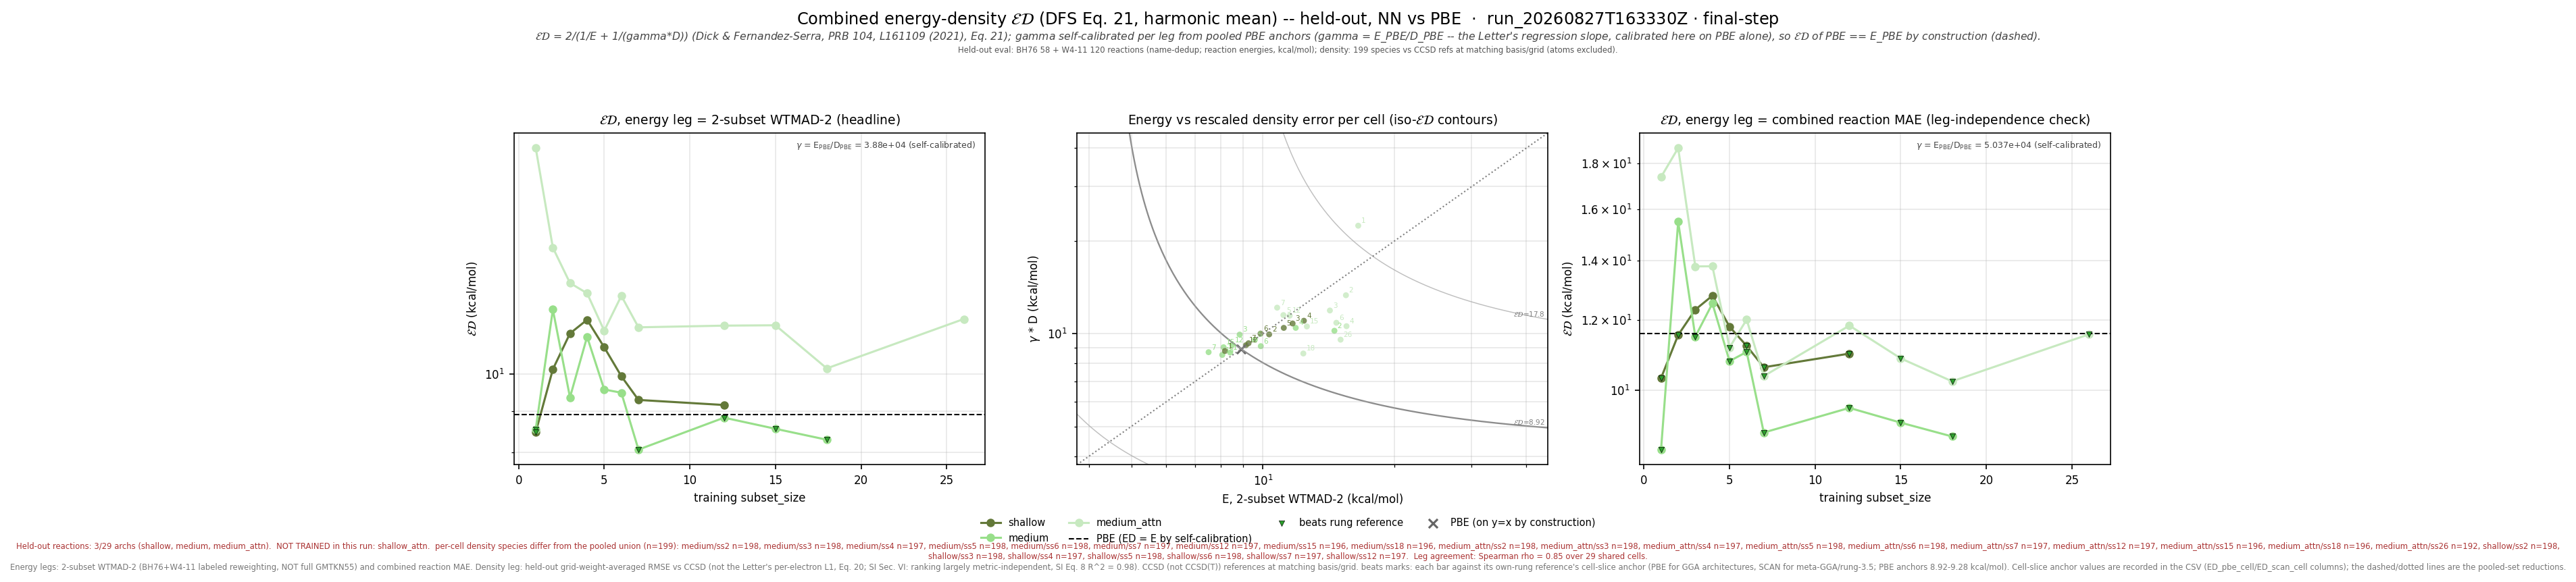

The table this chart was drawn from, first rows:
leg, arch, subset_size, n_reactions, n_density_species, E_kcalmol, D_rmse, gamma, gammaD_kcalmol, ED_kcalmol, E_pbe_kcalmol, D_pbe_rmse, ED_pbe_kcalmol, beats_pbe, E_scan_kcalmol, D_scan_rmse, ED_scan_kcalmol, beats_scan, ED_pbe_cell_kcalmol, ED_scan_cell_kcalmol, n_reactions_slice
wtmad2, shallow, 1, 177, 199, 8.186, 0.0002264, 38799, 8.784, 8.475, 8.915, 0.0002298, 8.915, True, , , , , 8.938, , 177
wtmad2, shallow, 2, 178, 198, 10.33, 0.0002563, 38799, 9.944, 10.13, 8.915, 0.0002298, 8.915, False, , , , , 8.925, , 178
wtmad2, shallow, 3, 178, 198, 11.69, 0.0002781, 38799, 10.79, 11.22, 8.915, 0.0002298, 8.915, False, , , , , 8.925, , 178
wtmad2, shallow, 4, 177, 197, 12.41, 0.0002838, 38799, 11.01, 11.67, 8.915, 0.0002298, 8.915, False, , , , , 8.959, , 177
wtmad2, shallow, 5, 178, 198, 11.16, 0.0002691, 38799, 10.44, 10.79, 8.915, 0.0002298, 8.915, False, , , , , 8.925, , 178
wtmad2, shallow, 6, 177, 198, 9.874, 0.0002578, 38799, 10, 9.937, 8.915, 0.0002298, 8.915, False, , , , , 8.944, , 177
wtmad2, shallow, 7, 176, 197, 9.268, 0.0002399, 38799, 9.309, 9.289, 8.915, 0.0002298, 8.915, False, , , , , 8.968, , 176
wtmad2, shallow, 12, 172, 197, 9.142, 0.0002363, 38799, 9.17, 9.156, 8.915, 0.0002298, 8.915, False, , , , , 9.039, , 172
wtmad2, medium, 1, 177, 199, 8.414, 0.0002238, 38799, 8.683, 8.546, 8.915, 0.0002298, 8.915, True, , , , , 8.938, , 177
wtmad2, medium, 2, 178, 198, 14.57, 0.0002634, 38799, 10.22, 12.01, 8.915, 0.0002298, 8.915, False, , , , , 8.925, , 178
wtmad2, medium, 3, 178, 198, 8.845, 0.000256, 38799, 9.931, 9.356, 8.915, 0.0002298, 8.915, False, , , , , 8.925, , 178
wtmad2, medium, 4, 177, 197, 11.88, 0.0002692, 38799, 10.44, 11.12, 8.915, 0.0002298, 8.915, False, , , , , 8.959, , 177
wtmad2, medium, 5, 178, 198, 9.582, 0.0002463, 38799, 9.556, 9.569, 8.915, 0.0002298, 8.915, False, , , , , 8.925, , 178
wtmad2, medium, 6, 177, 198, 9.887, 0.0002347, 38799, 9.107, 9.481, 8.915, 0.0002298, 8.915, False, , , , , 8.944, , 177
wtmad2, medium, 7, 176, 197, 7.511, 0.0002244, 38799, 8.707, 8.065, 8.915, 0.0002298, 8.915, True, , , , , 8.968, , 176
wtmad2, medium, 12, 172, 197, 8.5, 0.0002369, 38799, 9.19, 8.831, 8.915, 0.0002298, 8.915, True, , , , , 9.039, , 172
wtmad2, medium, 15, 171, 196, 8.126, 0.0002329, 38799, 9.035, 8.557, 8.915, 0.0002298, 8.915, True, , , , , 9.061, , 171
wtmad2, medium, 18, 169, 196, 8.071, 0.0002199, 38799, 8.531, 8.294, 8.915, 0.0002298, 8.915, True, , , , , 9.081, , 169
wtmad2, medium_attn, 1, 177, 199, 16.52, 0.0005777, 38799, 22.41, 19.02, 8.915, 0.0002298, 8.915, False, , , , , 8.938, , 177
wtmad2, medium_attn, 2, 178, 198, 15.48, 0.0003435, 38799, 13.33, 14.32, 8.915, 0.0002298, 8.915, False, , , , , 8.925, , 178
wtmad2, medium_attn, 3, 178, 198, 14.23, 0.0003065, 38799, 11.89, 12.95, 8.915, 0.0002298, 8.915, False, , , , , 8.925, , 178
wtmad2, medium_attn, 4, 177, 197, 15.53, 0.0002726, 38799, 10.58, 12.58, 8.915, 0.0002298, 8.915, False, , , , , 8.959, , 177
wtmad2, medium_attn, 5, 178, 198, 11.14, 0.0002961, 38799, 11.49, 11.31, 8.915, 0.0002298, 8.915, False, , , , , 8.925, , 178
wtmad2, medium_attn, 6, 177, 198, 14.72, 0.0002796, 38799, 10.85, 12.49, 8.915, 0.0002298, 8.915, False, , , , , 8.944, , 177
wtmad2, medium_attn, 7, 176, 197, 10.78, 0.000313, 38799, 12.14, 11.42, 8.915, 0.0002298, 8.915, False, , , , , 8.968, , 176
wtmad2, medium_attn, 12, 172, 197, 11.51, 0.0002948, 38799, 11.44, 11.47, 8.915, 0.0002298, 8.915, False, , , , , 9.039, , 172
wtmad2, medium_attn, 15, 171, 196, 12.6, 0.000272, 38799, 10.55, 11.49, 8.915, 0.0002298, 8.915, False, , , , , 9.061, , 171
wtmad2, medium_attn, 18, 169, 196, 12.37, 0.0002222, 38799, 8.621, 10.16, 8.915, 0.0002298, 8.915, False, , , , , 9.081, , 169
wtmad2, medium_attn, 26, 162, 192, 15.05, 0.0002464, 38799, 9.56, 11.69, 8.915, 0.0002298, 8.915, False, , , , , 9.282, , 162
mae, shallow, 1, 177, 199, 9.423, 0.0002264, 50369, 11.4, 10.32, 11.57, 0.0002298, 11.57, True, , , , , 11.6, , 177
mae, shallow, 2, 178, 198, 10.43, 0.0002563, 50369, 12.91, 11.54, 11.57, 0.0002298, 11.57, True, , , , , 11.59, , 178
mae, shallow, 3, 178, 198, 11, 0.0002781, 50369, 14.01, 12.32, 11.57, 0.0002298, 11.57, False, , , , , 11.59, , 178
mae, shallow, 4, 177, 197, 11.55, 0.0002838, 50369, 14.3, 12.78, 11.57, 0.0002298, 11.57, False, , , , , 11.63, , 177
mae, shallow, 5, 178, 198, 10.43, 0.0002691, 50369, 13.56, 11.79, 11.57, 0.0002298, 11.57, False, , , , , 11.59, , 178
mae, shallow, 6, 177, 198, 9.875, 0.0002578, 50369, 12.98, 11.22, 11.57, 0.0002298, 11.57, True, , , , , 11.62, , 177
mae, shallow, 7, 176, 197, 9.461, 0.0002399, 50369, 12.08, 10.61, 11.57, 0.0002298, 11.57, True, , , , , 11.59, , 176
mae, shallow, 12, 172, 197, 10.22, 0.0002363, 50369, 11.9, 11, 11.57, 0.0002298, 11.57, True, , , , , 11.55, , 172
mae, medium, 1, 177, 199, 6.916, 0.0002238, 50369, 11.27, 8.573, 11.57, 0.0002298, 11.57, True, , , , , 11.6, , 177
mae, medium, 2, 178, 198, 18.57, 0.0002634, 50369, 13.27, 15.48, 11.57, 0.0002298, 11.57, False, , , , , 11.59, , 178
mae, medium, 3, 178, 198, 10.36, 0.000256, 50369, 12.89, 11.49, 11.57, 0.0002298, 11.57, True, , , , , 11.59, , 178
mae, medium, 4, 177, 197, 11.63, 0.0002692, 50369, 13.56, 12.52, 11.57, 0.0002298, 11.57, False, , , , , 11.63, , 177
mae, medium, 5, 178, 198, 9.537, 0.0002463, 50369, 12.41, 10.78, 11.57, 0.0002298, 11.57, True, , , , , 11.59, , 178
mae, medium, 6, 177, 198, 10.36, 0.0002347, 50369, 11.82, 11.04, 11.57, 0.0002298, 11.57, True, , , , , 11.62, , 177
mae, medium, 7, 176, 197, 7.422, 0.0002244, 50369, 11.3, 8.96, 11.57, 0.0002298, 11.57, True, , , , , 11.59, , 176
mae, medium, 12, 172, 197, 7.964, 0.0002369, 50369, 11.93, 9.552, 11.57, 0.0002298, 11.57, True, , , , , 11.55, , 172
mae, medium, 15, 171, 196, 7.558, 0.0002329, 50369, 11.73, 9.193, 11.57, 0.0002298, 11.57, True, , , , , 11.54, , 171
mae, medium, 18, 169, 196, 7.397, 0.0002199, 50369, 11.07, 8.869, 11.57, 0.0002298, 11.57, True, , , , , 11.43, , 169
mae, medium_attn, 1, 177, 199, 12.39, 0.0005777, 50369, 29.1, 17.38, 11.57, 0.0002298, 11.57, False, , , , , 11.6, , 177
mae, medium_attn, 2, 178, 198, 20.44, 0.0003435, 50369, 17.3, 18.74, 11.57, 0.0002298, 11.57, False, , , , , 11.59, , 178
mae, medium_attn, 3, 178, 198, 12.46, 0.0003065, 50369, 15.44, 13.79, 11.57, 0.0002298, 11.57, False, , , , , 11.59, , 178
mae, medium_attn, 4, 177, 197, 13.85, 0.0002726, 50369, 13.73, 13.79, 11.57, 0.0002298, 11.57, False, , , , , 11.63, , 177
mae, medium_attn, 5, 178, 198, 8.928, 0.0002961, 50369, 14.92, 11.17, 11.57, 0.0002298, 11.57, True, , , , , 11.59, , 178
mae, medium_attn, 6, 177, 198, 10.47, 0.0002796, 50369, 14.08, 12.01, 11.57, 0.0002298, 11.57, False, , , , , 11.62, , 177
mae, medium_attn, 7, 176, 197, 7.728, 0.000313, 50369, 15.77, 10.37, 11.57, 0.0002298, 11.57, True, , , , , 11.59, , 176
mae, medium_attn, 12, 172, 197, 9.823, 0.0002948, 50369, 14.85, 11.82, 11.57, 0.0002298, 11.57, False, , , , , 11.55, , 172
mae, medium_attn, 15, 171, 196, 8.996, 0.000272, 50369, 13.7, 10.86, 11.57, 0.0002298, 11.57, True, , , , , 11.54, , 171
mae, medium_attn, 18, 169, 196, 9.425, 0.0002222, 50369, 11.19, 10.23, 11.57, 0.0002298, 11.57, True, , , , , 11.43, , 169
mae, medium_attn, 26, 162, 192, 10.82, 0.0002464, 50369, 12.41, 11.56, 11.57, 0.0002298, 11.57, True, , , , , 11.64, , 162
wtmad2_eps_gamma_dfs, shallow, 1, 177, 199, 8.186, 0.01038, 1085, 11.26, 9.479, 8.915, 0.00921, 9.423, False, , , , , 9.448, , 177
wtmad2_eps_gamma_dfs, shallow, 2, 178, 198, 10.33, 0.01279, 1085, 13.88, 11.84, 8.915, 0.00921, 9.423, False, , , , , 9.426, , 178
... 27 more rows
